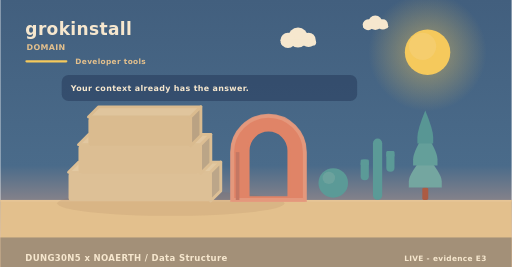
t = 0.00 s
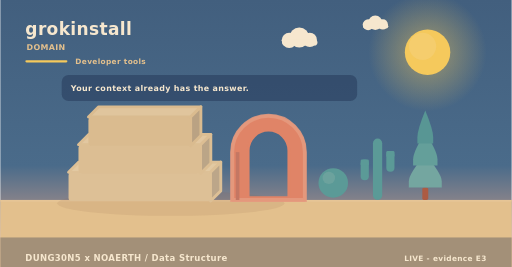
t = 1.67 s
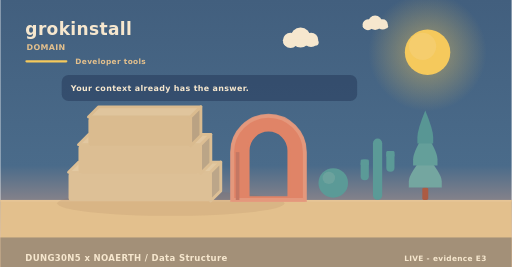
t = 3.33 s
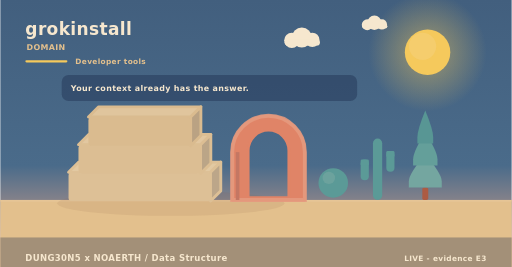
t = 5.00 s
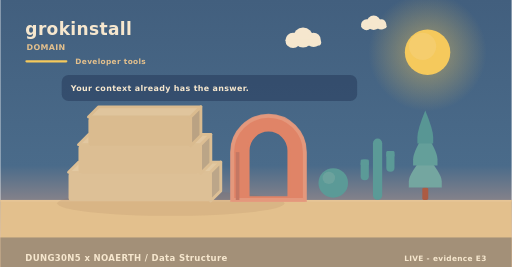
t = 6.67 s
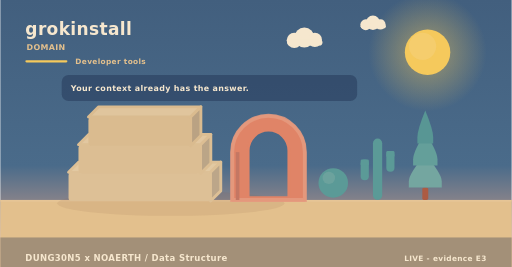
t = 8.33 s

The animated SVG that drew these frames (rendered in a browser with its animation timeline set to each time). Animation: 2 SMIL elements (animateTransform=2); frames cover the first 8.33 s, repeats indefinitely.

<svg xmlns="http://www.w3.org/2000/svg" width="900" height="470" viewBox="0 0 900 470" role="img" aria-label="grokinstall - the problem it addresses"><linearGradient id="skym" x1="0" y1="0" x2="0" y2="1"><stop offset="0" stop-color="#425f7e"/><stop offset="0.62" stop-color="#4a6b8a"/><stop offset="1" stop-color="#f3ad8a"/></linearGradient><rect width="900" height="470" fill="url(#skym)"/><radialGradient id="sunm"><stop offset="0.35" stop-color="#f5c95c" stop-opacity="0.34"/><stop offset="1" stop-color="#f5c95c" stop-opacity="0"/></radialGradient><circle cx="752" cy="92" r="104" fill="url(#sunm)"/><circle cx="752" cy="92" r="40" fill="#f5c95c"/><circle cx="743.2" cy="81.6" r="24" fill="#f5d27e" opacity="0.5"/><g><circle cx="524" cy="66" r="17.64" fill="#f6e7ce"/><circle cx="506.36" cy="71.04" r="13.44" fill="#f6e7ce"/><circle cx="542.48" cy="70.2" r="12.6" fill="#f6e7ce"/><rect x="493.76" y="69.36" width="62.16" height="10.92" rx="5.46" fill="#f6e7ce"/><animateTransform attributeName="transform" type="translate" values="0 0;24 0;0 0" dur="36s" begin="0s" repeatCount="indefinite"/></g><g><circle cx="660" cy="40" r="12.6" fill="#f6e7ce"/><circle cx="647.4" cy="43.6" r="9.6" fill="#f6e7ce"/><circle cx="673.2" cy="43" r="9" fill="#f6e7ce"/><rect x="638.4" y="42.4" width="44.4" height="7.8" rx="3.9" fill="#f6e7ce"/><animateTransform attributeName="transform" type="translate" values="0 0;-18 0;0 0" dur="46s" begin="3s" repeatCount="indefinite"/></g><rect x="0" y="352" width="900" height="118" fill="#e3c08d"/><rect x="0" y="352" width="900" height="3" fill="#e6c596"/><text x="44" y="62" font-family="Verdana,DejaVu Sans,sans-serif" font-size="30" font-weight="700" letter-spacing="0.6" fill="#f6e7ce" text-anchor="start">grokinstall</text><text x="46" y="88" font-family="Verdana,DejaVu Sans,sans-serif" font-size="14" font-weight="700" letter-spacing="0.6" fill="#e3c08d" text-anchor="start">DOMAIN</text><rect x="44" y="106" width="74" height="4" rx="2" fill="#f5c95c"/><text x="132" y="112" font-family="Verdana,DejaVu Sans,sans-serif" font-size="13" font-weight="700" letter-spacing="0.6" fill="#e3c08d" text-anchor="start">Developer tools</text><ellipse cx="300" cy="358" rx="200" ry="22" fill="rgba(138,90,68,0.11)"/><path d="M120,303.33 L370,303.33 L388,285.33 L138,285.33 Z" fill="#e2c9a2" stroke="#ddc096" stroke-width="5" stroke-linejoin="round"/><path d="M370,303.33 L388,285.33 L388,336 L370,354 Z" fill="#bca689" stroke="#ddc096" stroke-width="5" stroke-linejoin="round"/><rect x="120" y="303.33" width="250" height="50.67" rx="6" fill="#ddc096"/><path d="M137.5,254.67 L352.5,254.67 L370.5,236.67 L155.5,236.67 Z" fill="#e2c7a0" stroke="#dcbe93" stroke-width="5" stroke-linejoin="round"/><path d="M352.5,254.67 L370.5,236.67 L370.5,287.33 L352.5,305.33 Z" fill="#bba587" stroke="#dcbe93" stroke-width="5" stroke-linejoin="round"/><rect x="137.5" y="254.67" width="215" height="50.67" rx="6" fill="#dcbe93"/><path d="M155,206 L335,206 L353,188 L173,188 Z" fill="#e0c59d" stroke="#dabb8f" stroke-width="5" stroke-linejoin="round"/><path d="M335,206 L353,188 L353,238.67 L335,256.67 Z" fill="#baa283" stroke="#dabb8f" stroke-width="5" stroke-linejoin="round"/><rect x="155" y="206" width="180" height="50.67" rx="6" fill="#dabb8f"/><path d="M408,352 L408,267.84 A64,64 0 0 1 536,267.84 L536,352 Z M436.16,348 L436.16,264.97 A35.84,35.84 0 0 1 507.84,264.97 L507.84,348 Z" fill="#e08467" fill-rule="evenodd" stroke="#e08467" stroke-width="5" stroke-linejoin="round"/><path d="M408,352 L408,267.84 A64,64 0 0 1 536,267.84 L536,352 Z" fill="none" stroke="#e59c80" stroke-width="7" stroke-linecap="round" opacity="0.85"/><rect x="414.4" y="267.84" width="6.4" height="84.16" fill="#c47763"/><circle cx="586" cy="322" r="26" fill="#5b9a97"/><circle cx="578.2" cy="313.16" r="10.92" fill="#7aa9a2" opacity="0.55"/><rect x="655.84" y="244" width="16.32" height="108" rx="8.16" fill="#5b9a97"/><rect x="634.24" y="280.72" width="14.4" height="36.72" rx="7.2" fill="#5b9a97"/><rect x="634.24" y="280.72" width="14.4" height="10.8" rx="2.4" fill="#5b9a97"/><rect x="679.36" y="265.6" width="14.4" height="36.72" rx="7.2" fill="#5b9a97"/><rect x="679.36" y="265.6" width="14.4" height="10.8" rx="2.4" fill="#5b9a97"/><rect x="742.78" y="329.92" width="10.44" height="22.08" rx="2.9" fill="#ac5b43"/><path d="M748,271.96 Q719,305.58 719,319.49 Q719,329.92 719,329.92 L777,329.92 Q777,329.92 777,319.49 Q777,305.58 748,271.96 Z" fill="#74a6a0"/><path d="M748,233.32 Q726.54,266.94 726.54,280.85 Q726.54,291.28 726.54,291.28 L769.46,291.28 Q769.46,291.28 769.46,280.85 Q769.46,266.94 748,233.32 Z" fill="#649f9a"/><path d="M748,194.68 Q734.08,228.3 734.08,242.21 Q734.08,252.64 734.08,252.64 L761.92,252.64 Q761.92,252.64 761.92,242.21 Q761.92,228.3 748,194.68 Z" fill="#589694"/><rect x="108" y="132" width="520" height="46" rx="12" fill="rgba(27,42,74,0.42)" opacity="0.94"/><text x="124" y="161" font-family="Verdana,DejaVu Sans,sans-serif" font-size="14" font-weight="700" letter-spacing="0.6" fill="#f6e7ce" text-anchor="start">Your context already has the answer.</text><rect x="0" y="418" width="900" height="52" rx="0" fill="#a08e78" opacity="0.94"/><text x="44" y="460" font-family="Verdana,DejaVu Sans,sans-serif" font-size="15" font-weight="700" letter-spacing="0.6" fill="#f6e7ce" text-anchor="start">DUNG30N5 x NOAERTH  /  Data Structure</text><text x="856" y="460" font-family="Verdana,DejaVu Sans,sans-serif" font-size="13" font-weight="700" letter-spacing="0.6" fill="#f6e7ce" text-anchor="end">LIVE  -  evidence E3</text></svg>
